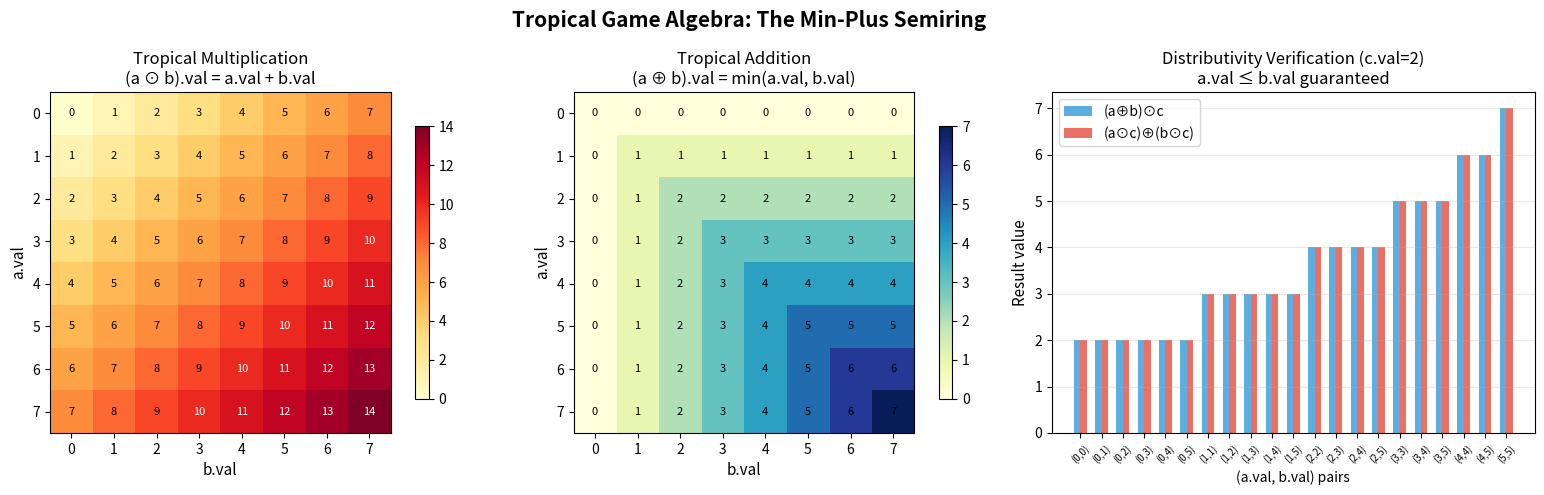

Here is the Python script that generated this plot:
"""
Visualization: Tropical Game Algebra

Visualizes the tropical (min-plus) semiring structure on game values,
showing how game composition (tropical multiplication = addition)
and game choice (tropical addition = minimum) interact.
"""

import matplotlib.pyplot as plt
import numpy as np

fig, axes = plt.subplots(1, 3, figsize=(16, 5))
fig.suptitle('Tropical Game Algebra: The Min-Plus Semiring', 
             fontsize=15, fontweight='bold')

# Plot 1: Tropical multiplication table (val component)
ax1 = axes[0]
n = 8
vals = np.arange(n)
mul_table = np.zeros((n, n), dtype=int)
for i in range(n):
    for j in range(n):
        mul_table[i, j] = i + j  # tropical mul = ordinary add

im1 = ax1.imshow(mul_table, cmap='YlOrRd', aspect='equal')
ax1.set_xlabel('b.val', fontsize=11)
ax1.set_ylabel('a.val', fontsize=11)
ax1.set_title('Tropical Multiplication\n(a ⊙ b).val = a.val + b.val', fontsize=12)
ax1.set_xticks(range(n))
ax1.set_yticks(range(n))

for i in range(n):
    for j in range(n):
        ax1.text(j, i, str(mul_table[i, j]), ha='center', va='center', 
                fontsize=8, color='black' if mul_table[i,j] < 10 else 'white')

plt.colorbar(im1, ax=ax1, shrink=0.8)

# Plot 2: Tropical addition table (val component)
ax2 = axes[1]
add_table = np.zeros((n, n), dtype=int)
for i in range(n):
    for j in range(n):
        add_table[i, j] = min(i, j)  # tropical add = min

im2 = ax2.imshow(add_table, cmap='YlGnBu', aspect='equal')
ax2.set_xlabel('b.val', fontsize=11)
ax2.set_ylabel('a.val', fontsize=11)
ax2.set_title('Tropical Addition\n(a ⊕ b).val = min(a.val, b.val)', fontsize=12)
ax2.set_xticks(range(n))
ax2.set_yticks(range(n))

for i in range(n):
    for j in range(n):
        ax2.text(j, i, str(add_table[i, j]), ha='center', va='center', 
                fontsize=8)

plt.colorbar(im2, ax=ax2, shrink=0.8)

# Plot 3: Distributivity visualization
ax3 = axes[2]

# Show that (a⊕b)⊙c = (a⊙c)⊕(b⊙c) when a.val ≤ b.val
a_vals = range(0, 6)
b_vals = range(0, 6)
c_val = 2  # fixed c

lhs_data = []
rhs_data = []
labels = []

for a in a_vals:
    for b in b_vals:
        if a <= b:  # condition for distributivity
            # LHS: (a⊕b)⊙c = min(a,b) + c = a + c
            lhs = min(a, b) + c_val
            # RHS: min(a+c, b+c) = a + c (since a ≤ b)
            rhs = min(a + c_val, b + c_val)
            lhs_data.append(lhs)
            rhs_data.append(rhs)
            labels.append(f'({a},{b})')

x = range(len(lhs_data))
ax3.bar([i - 0.15 for i in x], lhs_data, width=0.3, color='#3498db', 
        label='(a⊕b)⊙c', alpha=0.8)
ax3.bar([i + 0.15 for i in x], rhs_data, width=0.3, color='#e74c3c', 
        label='(a⊙c)⊕(b⊙c)', alpha=0.8)

ax3.set_xlabel('(a.val, b.val) pairs', fontsize=10)
ax3.set_ylabel('Result value', fontsize=11)
ax3.set_title(f'Distributivity Verification (c.val={c_val})\n'
              f'a.val ≤ b.val guaranteed', fontsize=12)
ax3.set_xticks(x)
ax3.set_xticklabels(labels, rotation=45, fontsize=7)
ax3.legend(fontsize=10)
ax3.grid(True, alpha=0.3, axis='y')

plt.tight_layout()
plt.savefig('viz_tropical.png', dpi=150, bbox_inches='tight')
print("Saved visualization to viz_tropical.png")
